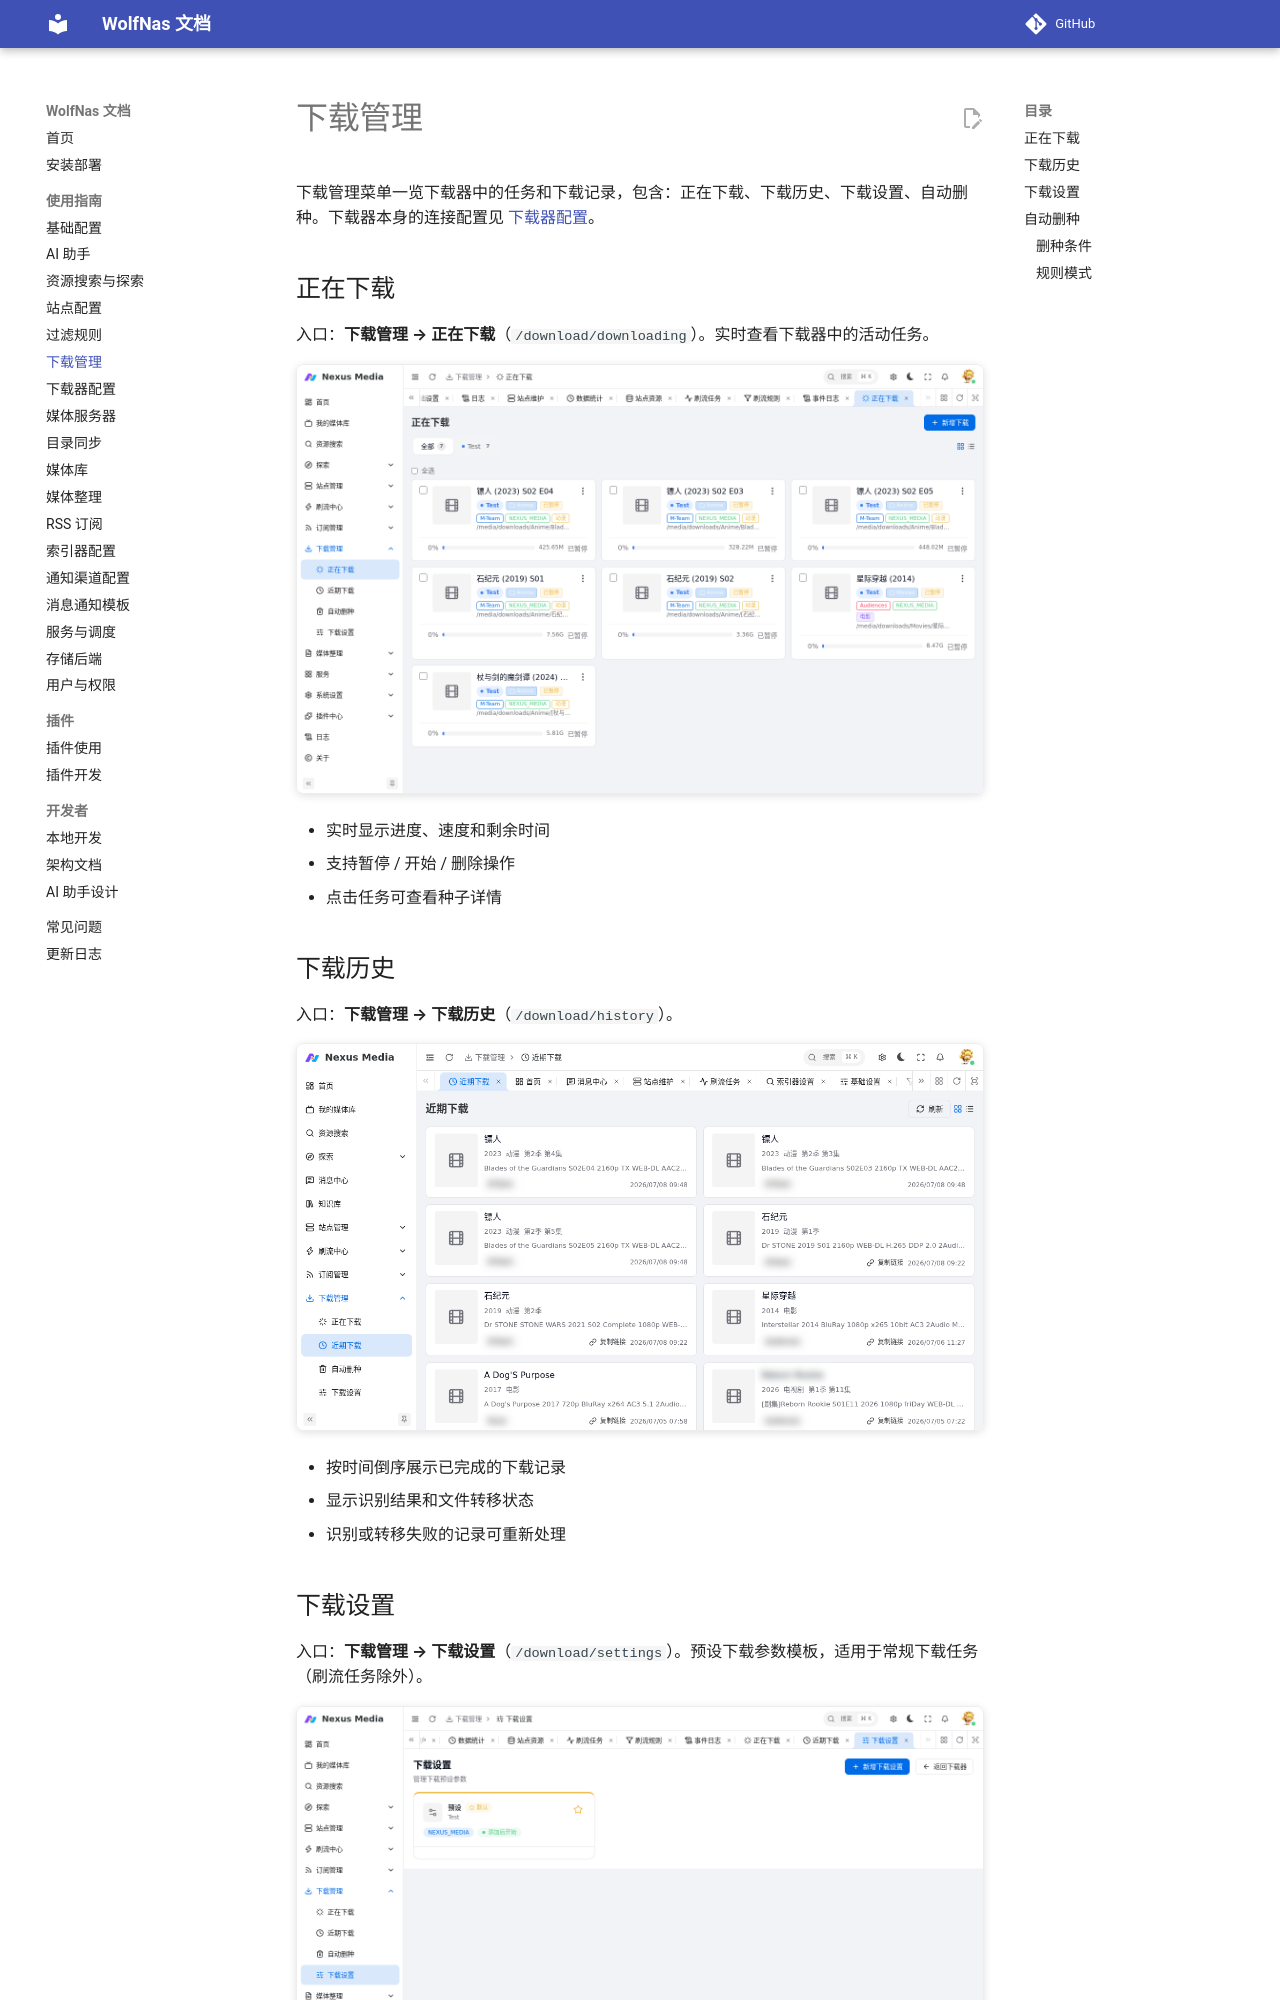

repository: sjh00/wolf-nas-tools · page: download_management/index.html · generator: mkdocs

# 下载管理

下载管理菜单一览下载器中的任务和下载记录，包含：正在下载、下载历史、下载设置、自动删种。下载器本身的连接配置见 [下载器配置](downloaders.md)。

## 正在下载

入口：**下载管理 → 正在下载**（`/download/downloading`）。实时查看下载器中的活动任务。

![正在下载](assets/images/download/downloading.png){ .screenshot }

- 实时显示进度、速度和剩余时间
- 支持暂停 / 开始 / 删除操作
- 点击任务可查看种子详情

## 下载历史

入口：**下载管理 → 下载历史**（`/download/history`）。

![下载历史](assets/images/download/history.png){ .screenshot }

- 按时间倒序展示已完成的下载记录
- 显示识别结果和文件转移状态
- 识别或转移失败的记录可重新处理
